The GitHub repository Idinmaster/Brain-Tumor-Classification- contains a labelled image folder "processed" with 4 categories: glioma, meningioma, no tumor, pituitary tumor. Examples follow, each with its label.

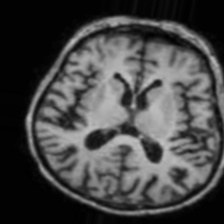
Label: no tumor

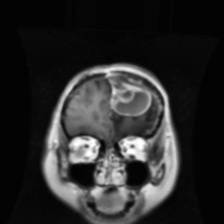
Label: glioma

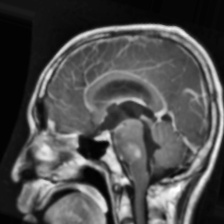
Label: glioma

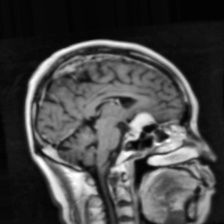
Label: meningioma

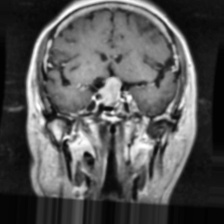
Label: pituitary tumor

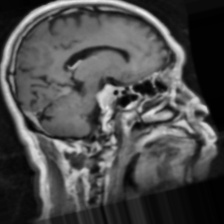
Label: meningioma
